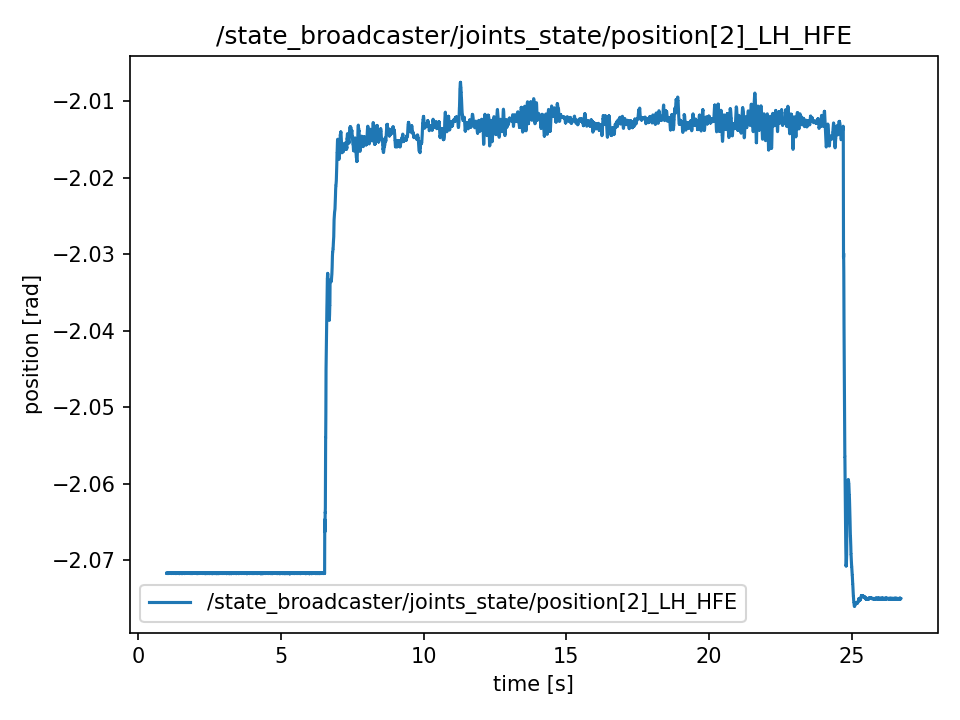

The file beside this chart, header and first rows:
t, value
0.9886, -2.072
0.9889, -2.072
0.9909, -2.072
0.9929, -2.072
0.9947, -2.072
0.9967, -2.072
0.9987, -2.072
1.001, -2.072
1.003, -2.072
1.005, -2.072
1.007, -2.072
1.009, -2.072
1.011, -2.072
1.013, -2.072
1.015, -2.072
1.017, -2.072
1.019, -2.072
1.021, -2.072
1.023, -2.072
1.025, -2.072
1.027, -2.072
1.029, -2.072
1.031, -2.072
1.033, -2.072
1.035, -2.072
1.037, -2.072
1.039, -2.072
1.041, -2.072
1.043, -2.072
1.045, -2.072
1.047, -2.072
1.049, -2.072
1.051, -2.072
1.053, -2.072
1.055, -2.072
1.057, -2.072
1.059, -2.072
1.061, -2.072
1.063, -2.072
1.065, -2.072
1.067, -2.072
1.069, -2.072
1.071, -2.072
1.073, -2.072
1.075, -2.072
1.077, -2.072
1.079, -2.072
1.081, -2.072
1.083, -2.072
1.085, -2.072
1.087, -2.072
1.089, -2.072
1.091, -2.072
1.093, -2.072
1.095, -2.072
1.097, -2.072
1.099, -2.072
1.101, -2.072
1.103, -2.072
1.105, -2.072
... 12,809 more rows
